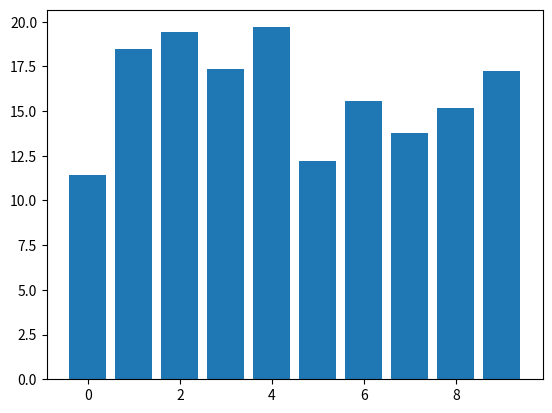

Generate this figure with matplotlib:
import numpy as np
import matplotlib.pyplot as plt

class DraggableRectangle:
    def __init__(self, rect):
        self.rect = rect
        self.press = None

    def connect(self):
        """Connect to all events we need."""
        self.cidpress = self.rect.figure.canvas.mpl_connect(
            'button_press_event', self.on_press)
        self.cidrelease = self.rect.figure.canvas.mpl_connect(
            'button_release_event', self.on_release)
        self.cidmotion = self.rect.figure.canvas.mpl_connect(
            'motion_notify_event', self.on_motion)

        
    def on_press(self, event):
        """Check whether mouse is over us; 
        if so, store some data."""
        if event.inaxes != self.rect.axes:
            return
        contains, attrd = self.rect.contains(event)
        if not contains:
            return
        print('event contains', self.rect.xy)
        self.press = self.rect.xy, (event.xdata, event.ydata)

    def on_motion(self, event):
        """Move rectangle if mouse is over us."""
        if self.press is None or event.inaxes != self.rect.axes:
            return
        (x0, y0), (xpress, ypress) = self.press
        dx = event.xdata - xpress
        dy = event.ydata - ypress

        self.rect.set_x(x0 + dx)
        self.rect.set_y(y0 + dy)

        self.rect.figure.canvas.draw()

    def on_release(self, event):
        """Disconnect all callbacks."""
        self.rect.figure.canvas.mpl_disconnect(self.cidpress)
        self.rect.figure.canvas.mpl_disconnect(self.cidrelease)
        self.rect.figure.canvas.mpl_disconnect(self.cidmotion)

fig, ax = plt.subplots()
rects = ax.bar(range(10), 20 * np.random.rand(10))
drs = []
for rect in rects:
    dr = DraggableRectangle(rect)
    dr.connect()
    drs.append(dr)

plt.show()